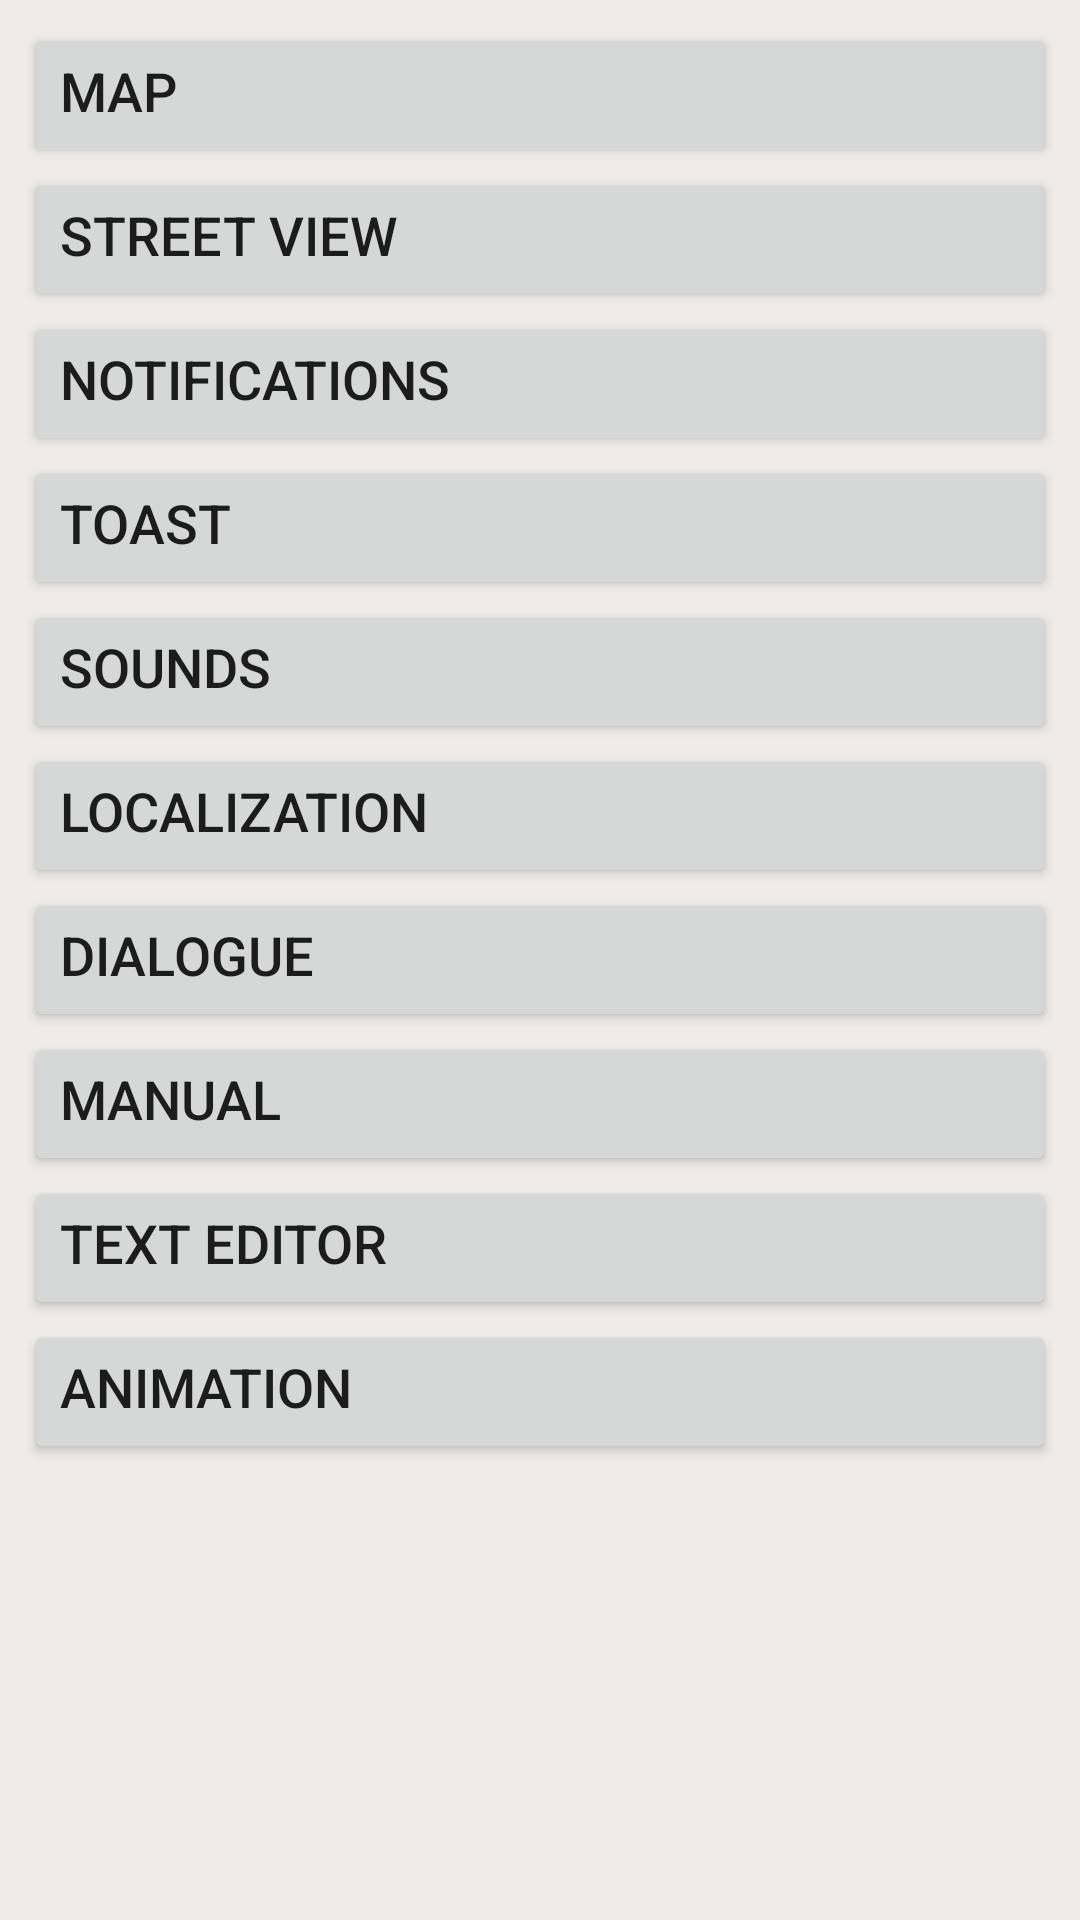

Reconstruct the res/layout file that produces this screen, plus the resources it refers to.
<!-- AndroidManifest.xml: application theme AppTheme -->
<!-- res/layout/activity_main.xml -->
<?xml version="1.0" encoding="utf-8"?>
<android.support.constraint.ConstraintLayout xmlns:android="http://schemas.android.com/apk/res/android"
    xmlns:app="http://schemas.android.com/apk/res-auto"
    xmlns:tools="http://schemas.android.com/tools"
    android:layout_width="match_parent"
    android:layout_height="match_parent"
    tools:context="ru.omsu.imit.androidcourse.MainActivity">

    <ScrollView
        android:layout_width="match_parent"
        android:layout_height="match_parent">

        <LinearLayout
            android:layout_width="match_parent"
            android:layout_height="wrap_content"
            android:layout_margin="8dp"
            android:orientation="vertical">

            <Button
                android:id="@+id/button_map"
                android:layout_width="match_parent"
                android:layout_height="wrap_content"
                android:gravity="start"
                android:text="@string/button_map_text"
                android:textAlignment="textStart"
                android:textSize="18sp" />

            <Button
                android:id="@+id/button_street"
                android:layout_width="match_parent"
                android:layout_height="wrap_content"
                android:gravity="start"
                android:text="@string/button_street_text"
                android:textAlignment="textStart"
                android:textSize="18sp" />

            <Button
                android:id="@+id/button_notification"
                android:layout_width="match_parent"
                android:layout_height="wrap_content"
                android:gravity="start"
                android:text="@string/button_notification_text"
                android:textAlignment="textStart"
                android:textSize="18sp" />

            <Button
                android:id="@+id/button_toast"
                android:layout_width="match_parent"
                android:layout_height="wrap_content"
                android:gravity="start"
                android:text="@string/button_toast_text"
                android:textAlignment="textStart"
                android:textSize="18sp" />

            <Button
                android:id="@+id/button_sounds"
                android:layout_width="match_parent"
                android:layout_height="wrap_content"
                android:gravity="start"
                android:text="@string/button_sounds_text"
                android:textAlignment="textStart"
                android:textSize="18sp" />

            <Button
                android:id="@+id/button_localization"
                android:layout_width="match_parent"
                android:layout_height="wrap_content"
                android:gravity="start"
                android:text="@string/button_localization_text"
                android:textAlignment="textStart"
                android:textSize="18sp" />

            <Button
                android:id="@+id/button_dialogue"
                android:layout_width="match_parent"
                android:layout_height="wrap_content"
                android:gravity="start"
                android:text="@string/button_dialogue_text"
                android:textAlignment="textStart"
                android:textSize="18sp" />

            <Button
                android:id="@+id/button_manual"
                android:layout_width="match_parent"
                android:layout_height="wrap_content"
                android:gravity="start"
                android:text="@string/button_manual_text"
                android:textAlignment="textStart"
                android:textSize="18sp" />

            <Button
                android:id="@+id/button_text_editor"
                android:layout_width="match_parent"
                android:layout_height="wrap_content"
                android:gravity="start"
                android:text="@string/button_text_editor_text"
                android:textAlignment="textStart"
                android:textSize="18sp" />

            <Button
                android:id="@+id/button_animation"
                android:layout_width="match_parent"
                android:layout_height="wrap_content"
                android:gravity="start"
                android:text="@string/button_animation_text"
                android:textAlignment="textStart"
                android:textSize="18sp" />
        </LinearLayout>
    </ScrollView>
</android.support.constraint.ConstraintLayout>
<!-- resources referenced by this layout -->
<resources>
  <string name="button_animation_text">Animation</string>
  <string name="button_dialogue_text">Dialogue</string>
  <string name="button_localization_text">Localization</string>
  <string name="button_manual_text">Manual</string>
  <string name="button_map_text">Map</string>
  <string name="button_notification_text">Notifications</string>
  <string name="button_sounds_text">Sounds</string>
  <string name="button_street_text">Street View</string>
  <string name="button_text_editor_text">Text Editor</string>
  <string name="button_toast_text">Toast</string>
  <style name="AppTheme" parent="Theme.AppCompat.Light.DarkActionBar">
          <item name="colorPrimary">@color/colorPrimary</item>
          <item name="colorPrimaryDark">@color/colorPrimaryDark</item>
          <item name="colorAccent">@color/colorAccent</item>
          <item name="android:colorBackground">@color/colorBackground</item>
      </style>
  <color name="colorPrimary">#ffcc80</color>
  <color name="colorPrimaryDark">#d69827</color>
  <color name="colorAccent">#b39ddb</color>
  <color name="colorBackground">#efebe9</color>
</resources>
